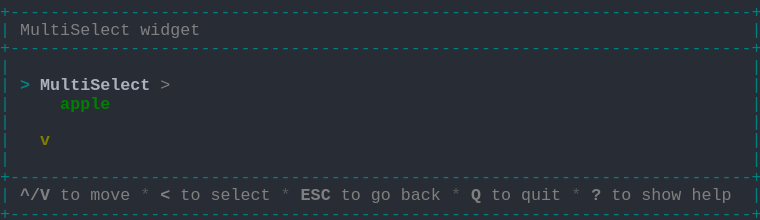
t = 0.00 s
t = 1.03 s: frame unchanged from t = 0.00 s, image omitted
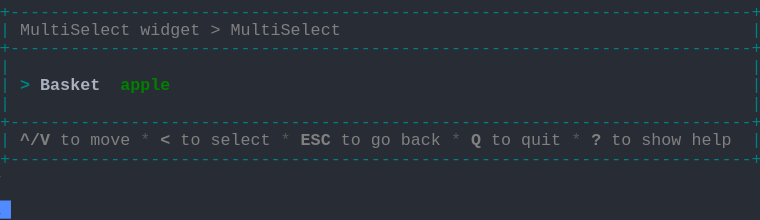
t = 2.19 s
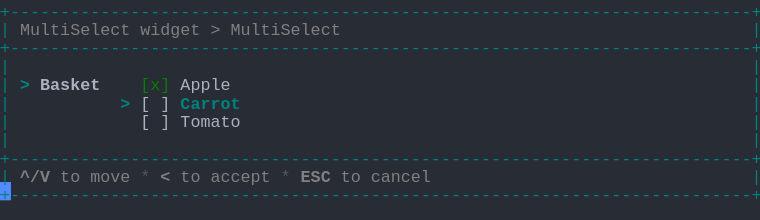
t = 3.20 s
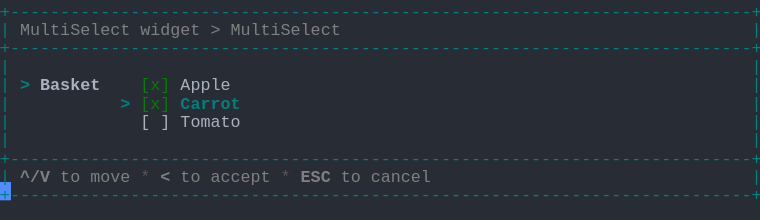
t = 4.50 s
t = 5.19 s: frame unchanged from t = 4.50 s, image omitted

The animated SVG that drew these frames (rendered in a browser with its animation timeline set to each time). Animation: 1 CSS @keyframes rule; one cycle of 6.56 s, repeats indefinitely.

<svg xmlns="http://www.w3.org/2000/svg" xmlns:xlink="http://www.w3.org/1999/xlink" width="760" height="220.44"><rect width="760" height="220.44" rx="0" ry="0" class="a"></rect><svg height="220.44" viewBox="0 0 76 22.044" width="760" xmlns="http://www.w3.org/2000/svg" xmlns:xlink="http://www.w3.org/1999/xlink"><style>.a{fill:rgb(40,44,52)}.b{font-family:Consolas,"Courier New",Courier,"Liberation Mono",monospace}.c{fill:rgb(0,128,128);white-space:pre}.d{fill:rgb(128,128,128);font-weight:bold;white-space:pre}.e{fill:rgb(128,128,128);white-space:pre}.f{fill:rgb(88,88,88);white-space:pre}.g{fill:rgb(171,178,191);white-space:pre}.h{fill:rgb(0,128,128);font-weight:bold;white-space:pre}.i{fill:rgb(171,178,191);font-weight:bold;white-space:pre}.j{fill:rgb(0,128,0);white-space:pre}.k{fill:transparent}.l{fill:rgb(82,139,255)}.n{animation-duration:6.562s;animation-iteration-count:infinite;animation-name:m;animation-timing-function:steps(1,end)}.o{fill:rgb(0,128,0);font-weight:bold;white-space:pre}.p{fill:rgb(128,128,0);font-weight:bold;white-space:pre}@keyframes m{0%{transform:translateX(-0px)}0%{transform:translateX(-76px)}21%{transform:translateX(-152px)}33.3%{transform:translateX(-228px)}45.7%{transform:translateX(-304px)}58.1%{transform:translateX(-380px)}100%{transform:translateX(-456px)}}</style><g font-family="Consolas, &quot;Courier New&quot;, Courier, &quot;Liberation Mono&quot;, monospace" font-size="1.67" class="b"><defs><symbol id="1"><text x="0" y="1.67" class="c" textLength="76.152" lengthAdjust="spacingAndGlyphs">+--------------------------------------------------------------------------+</text></symbol><symbol id="2"><text x="0" y="1.67" class="c" textLength="1.002" lengthAdjust="spacingAndGlyphs">|</text><text x="75.14999999999999" y="1.67" class="c" textLength="1.002" lengthAdjust="spacingAndGlyphs">|</text></symbol><symbol id="3"><text x="0" y="1.67" class="c" textLength="1.002" lengthAdjust="spacingAndGlyphs">|</text><text x="2.004" y="1.67" class="d" textLength="3.006" lengthAdjust="spacingAndGlyphs">^/V</text><text x="6.012" y="1.67" class="e" textLength="2.004" lengthAdjust="spacingAndGlyphs">to</text><text x="9.017999999999999" y="1.67" class="e" textLength="4.008" lengthAdjust="spacingAndGlyphs">move</text><text x="14.027999999999999" y="1.67" class="f" textLength="1.002" lengthAdjust="spacingAndGlyphs">*</text><text x="16.032" y="1.67" class="d" textLength="1.002" lengthAdjust="spacingAndGlyphs">&lt;</text><text x="18.035999999999998" y="1.67" class="e" textLength="2.004" lengthAdjust="spacingAndGlyphs">to</text><text x="21.041999999999998" y="1.67" class="e" textLength="6.012" lengthAdjust="spacingAndGlyphs">select</text><text x="28.055999999999997" y="1.67" class="f" textLength="1.002" lengthAdjust="spacingAndGlyphs">*</text><text x="30.059999999999995" y="1.67" class="d" textLength="3.006" lengthAdjust="spacingAndGlyphs">ESC</text><text x="34.068" y="1.67" class="e" textLength="2.004" lengthAdjust="spacingAndGlyphs">to</text><text x="37.074" y="1.67" class="e" textLength="2.004" lengthAdjust="spacingAndGlyphs">go</text><text x="40.08" y="1.67" class="e" textLength="4.008" lengthAdjust="spacingAndGlyphs">back</text><text x="45.089999999999996" y="1.67" class="f" textLength="1.002" lengthAdjust="spacingAndGlyphs">*</text><text x="47.093999999999994" y="1.67" class="d" textLength="1.002" lengthAdjust="spacingAndGlyphs">Q</text><text x="49.098" y="1.67" class="e" textLength="2.004" lengthAdjust="spacingAndGlyphs">to</text><text x="52.104" y="1.67" class="e" textLength="4.008" lengthAdjust="spacingAndGlyphs">quit</text><text x="57.114" y="1.67" class="f" textLength="1.002" lengthAdjust="spacingAndGlyphs">*</text><text x="59.117999999999995" y="1.67" class="d" textLength="1.002" lengthAdjust="spacingAndGlyphs">?</text><text x="61.12199999999999" y="1.67" class="e" textLength="2.004" lengthAdjust="spacingAndGlyphs">to</text><text x="64.128" y="1.67" class="e" textLength="4.008" lengthAdjust="spacingAndGlyphs">show</text><text x="69.13799999999999" y="1.67" class="e" textLength="4.008" lengthAdjust="spacingAndGlyphs">help</text><text x="75.14999999999999" y="1.67" class="c" textLength="1.002" lengthAdjust="spacingAndGlyphs">|</text></symbol><symbol id="4"><text x="0" y="1.67" class="c" textLength="1.002" lengthAdjust="spacingAndGlyphs">|</text><text x="2.004" y="1.67" class="e" textLength="11.022" lengthAdjust="spacingAndGlyphs">MultiSelect</text><text x="14.027999999999999" y="1.67" class="e" textLength="6.012" lengthAdjust="spacingAndGlyphs">widget</text><text x="21.041999999999998" y="1.67" class="e" textLength="1.002" lengthAdjust="spacingAndGlyphs">&gt;</text><text x="23.045999999999996" y="1.67" class="e" textLength="11.022" lengthAdjust="spacingAndGlyphs">MultiSelect</text><text x="75.14999999999999" y="1.67" class="c" textLength="1.002" lengthAdjust="spacingAndGlyphs">|</text></symbol><symbol id="5"><text x="0" y="1.67" class="c" textLength="1.002" lengthAdjust="spacingAndGlyphs">|</text><text x="14.027999999999999" y="1.67" class="g" textLength="1.002" lengthAdjust="spacingAndGlyphs">[</text><text x="16.032" y="1.67" class="g" textLength="1.002" lengthAdjust="spacingAndGlyphs">]</text><text x="18.035999999999998" y="1.67" class="g" textLength="6.012" lengthAdjust="spacingAndGlyphs">Tomato</text><text x="75.14999999999999" y="1.67" class="c" textLength="1.002" lengthAdjust="spacingAndGlyphs">|</text></symbol><symbol id="6"><text x="0" y="1.67" class="c" textLength="1.002" lengthAdjust="spacingAndGlyphs">|</text><text x="2.004" y="1.67" class="d" textLength="3.006" lengthAdjust="spacingAndGlyphs">^/V</text><text x="6.012" y="1.67" class="e" textLength="2.004" lengthAdjust="spacingAndGlyphs">to</text><text x="9.017999999999999" y="1.67" class="e" textLength="4.008" lengthAdjust="spacingAndGlyphs">move</text><text x="14.027999999999999" y="1.67" class="f" textLength="1.002" lengthAdjust="spacingAndGlyphs">*</text><text x="16.032" y="1.67" class="d" textLength="1.002" lengthAdjust="spacingAndGlyphs">&lt;</text><text x="18.035999999999998" y="1.67" class="e" textLength="2.004" lengthAdjust="spacingAndGlyphs">to</text><text x="21.041999999999998" y="1.67" class="e" textLength="6.012" lengthAdjust="spacingAndGlyphs">accept</text><text x="28.055999999999997" y="1.67" class="f" textLength="1.002" lengthAdjust="spacingAndGlyphs">*</text><text x="30.059999999999995" y="1.67" class="d" textLength="3.006" lengthAdjust="spacingAndGlyphs">ESC</text><text x="34.068" y="1.67" class="e" textLength="2.004" lengthAdjust="spacingAndGlyphs">to</text><text x="37.074" y="1.67" class="e" textLength="6.012" lengthAdjust="spacingAndGlyphs">cancel</text><text x="75.14999999999999" y="1.67" class="c" textLength="1.002" lengthAdjust="spacingAndGlyphs">|</text></symbol><symbol id="7"><text x="0" y="1.67" class="c" textLength="1.002" lengthAdjust="spacingAndGlyphs">|</text><text x="2.004" y="1.67" class="h" textLength="1.002" lengthAdjust="spacingAndGlyphs">&gt;</text><text x="4.008" y="1.67" class="i" textLength="6.012" lengthAdjust="spacingAndGlyphs">Basket</text><text x="14.027999999999999" y="1.67" class="j" textLength="3.006" lengthAdjust="spacingAndGlyphs">[x]</text><text x="18.035999999999998" y="1.67" class="g" textLength="5.01" lengthAdjust="spacingAndGlyphs">Apple</text><text x="75.14999999999999" y="1.67" class="c" textLength="1.002" lengthAdjust="spacingAndGlyphs">|</text></symbol><symbol id="8"><text x="0" y="1.67" class="c" textLength="1.002" lengthAdjust="spacingAndGlyphs">|</text><text x="12.024" y="1.67" class="h" textLength="1.002" lengthAdjust="spacingAndGlyphs">&gt;</text><text x="14.027999999999999" y="1.67" class="j" textLength="3.006" lengthAdjust="spacingAndGlyphs">[x]</text><text x="18.035999999999998" y="1.67" class="h" textLength="6.012" lengthAdjust="spacingAndGlyphs">Carrot</text><text x="75.14999999999999" y="1.67" class="c" textLength="1.002" lengthAdjust="spacingAndGlyphs">|</text></symbol><symbol id="a"><rect height="12" width="76" x="0" y="0" class="k"></rect></symbol><symbol id="b"><rect height="1.837" width="1.1022" class="l"></rect></symbol></defs><rect height="22.044" width="76" class="a"></rect><g class="n"><svg x="0" y="0" width="532"><svg x="0"><use xlink:href="#a"></use><use xlink:href="#b" x="-0.0040000000000000036" y="0"></use></svg><svg x="76"><use xlink:href="#a"></use><use xlink:href="#b" x="75.996" y="20.031999999999996"></use><use xlink:href="#1" y="0"></use><text x="0" y="3.5069999999999997" class="c" textLength="1.002" lengthAdjust="spacingAndGlyphs">|</text><text x="2.004" y="3.5069999999999997" class="e" textLength="11.022" lengthAdjust="spacingAndGlyphs">MultiSelect</text><text x="14.027999999999999" y="3.5069999999999997" class="e" textLength="6.012" lengthAdjust="spacingAndGlyphs">widget</text><text x="75.14999999999999" y="3.5069999999999997" class="c" textLength="1.002" lengthAdjust="spacingAndGlyphs">|</text><use xlink:href="#1" y="3.674"></use><use xlink:href="#2" y="5.511"></use><text x="0" y="9.018" class="c" textLength="1.002" lengthAdjust="spacingAndGlyphs">|</text><text x="2.004" y="9.018" class="h" textLength="1.002" lengthAdjust="spacingAndGlyphs">&gt;</text><text x="4.008" y="9.018" class="i" textLength="11.022" lengthAdjust="spacingAndGlyphs">MultiSelect</text><text x="16.032" y="9.018" class="e" textLength="1.002" lengthAdjust="spacingAndGlyphs">&gt;</text><text x="75.14999999999999" y="9.018" class="c" textLength="1.002" lengthAdjust="spacingAndGlyphs">|</text><text x="0" y="10.855" class="c" textLength="1.002" lengthAdjust="spacingAndGlyphs">|</text><text x="6.012" y="10.855" class="o" textLength="5.01" lengthAdjust="spacingAndGlyphs">apple</text><text x="75.14999999999999" y="10.855" class="c" textLength="1.002" lengthAdjust="spacingAndGlyphs">|</text><use xlink:href="#2" y="11.022"></use><text x="0" y="14.529" class="c" textLength="1.002" lengthAdjust="spacingAndGlyphs">|</text><text x="4.008" y="14.529" class="p" textLength="1.002" lengthAdjust="spacingAndGlyphs">v</text><text x="75.14999999999999" y="14.529" class="c" textLength="1.002" lengthAdjust="spacingAndGlyphs">|</text><use xlink:href="#2" y="14.696"></use><use xlink:href="#1" y="16.533"></use><use xlink:href="#3" y="18.37"></use><use xlink:href="#1" y="20.206999999999997"></use></svg><svg x="152"><use xlink:href="#a"></use><use xlink:href="#b" x="75.996" y="14.520999999999999"></use><use xlink:href="#1" y="0"></use><use xlink:href="#4" y="1.837"></use><use xlink:href="#1" y="3.674"></use><use xlink:href="#2" y="5.511"></use><text x="0" y="9.018" class="c" textLength="1.002" lengthAdjust="spacingAndGlyphs">|</text><text x="2.004" y="9.018" class="h" textLength="1.002" lengthAdjust="spacingAndGlyphs">&gt;</text><text x="4.008" y="9.018" class="i" textLength="6.012" lengthAdjust="spacingAndGlyphs">Basket</text><text x="12.024" y="9.018" class="o" textLength="5.01" lengthAdjust="spacingAndGlyphs">apple</text><text x="75.14999999999999" y="9.018" class="c" textLength="1.002" lengthAdjust="spacingAndGlyphs">|</text><use xlink:href="#2" y="9.185"></use><use xlink:href="#1" y="11.022"></use><use xlink:href="#3" y="12.859"></use><use xlink:href="#1" y="14.696"></use></svg><svg x="228"><use xlink:href="#a"></use><use xlink:href="#b" x="75.996" y="18.195"></use><use xlink:href="#1" y="0"></use><use xlink:href="#4" y="1.837"></use><use xlink:href="#1" y="3.674"></use><use xlink:href="#2" y="5.511"></use><text x="0" y="9.018" class="c" textLength="1.002" lengthAdjust="spacingAndGlyphs">|</text><text x="2.004" y="9.018" class="h" textLength="1.002" lengthAdjust="spacingAndGlyphs">&gt;</text><text x="4.008" y="9.018" class="i" textLength="6.012" lengthAdjust="spacingAndGlyphs">Basket</text><text x="12.024" y="9.018" class="h" textLength="1.002" lengthAdjust="spacingAndGlyphs">&gt;</text><text x="14.027999999999999" y="9.018" class="j" textLength="3.006" lengthAdjust="spacingAndGlyphs">[x]</text><text x="18.035999999999998" y="9.018" class="h" textLength="5.01" lengthAdjust="spacingAndGlyphs">Apple</text><text x="75.14999999999999" y="9.018" class="c" textLength="1.002" lengthAdjust="spacingAndGlyphs">|</text><text x="0" y="10.855" class="c" textLength="1.002" lengthAdjust="spacingAndGlyphs">|</text><text x="14.027999999999999" y="10.855" class="g" textLength="1.002" lengthAdjust="spacingAndGlyphs">[</text><text x="16.032" y="10.855" class="g" textLength="1.002" lengthAdjust="spacingAndGlyphs">]</text><text x="18.035999999999998" y="10.855" class="g" textLength="6.012" lengthAdjust="spacingAndGlyphs">Carrot</text><text x="75.14999999999999" y="10.855" class="c" textLength="1.002" lengthAdjust="spacingAndGlyphs">|</text><use xlink:href="#5" y="11.022"></use><use xlink:href="#2" y="12.859"></use><use xlink:href="#1" y="14.696"></use><use xlink:href="#6" y="16.533"></use><use xlink:href="#1" y="18.37"></use></svg><svg x="304"><use xlink:href="#a"></use><use xlink:href="#b" x="75.996" y="18.195"></use><use xlink:href="#1" y="0"></use><use xlink:href="#4" y="1.837"></use><use xlink:href="#1" y="3.674"></use><use xlink:href="#2" y="5.511"></use><use xlink:href="#7" y="7.348"></use><text x="0" y="10.855" class="c" textLength="1.002" lengthAdjust="spacingAndGlyphs">|</text><text x="12.024" y="10.855" class="h" textLength="1.002" lengthAdjust="spacingAndGlyphs">&gt;</text><text x="14.027999999999999" y="10.855" class="g" textLength="1.002" lengthAdjust="spacingAndGlyphs">[</text><text x="16.032" y="10.855" class="g" textLength="1.002" lengthAdjust="spacingAndGlyphs">]</text><text x="18.035999999999998" y="10.855" class="h" textLength="6.012" lengthAdjust="spacingAndGlyphs">Carrot</text><text x="75.14999999999999" y="10.855" class="c" textLength="1.002" lengthAdjust="spacingAndGlyphs">|</text><use xlink:href="#5" y="11.022"></use><use xlink:href="#2" y="12.859"></use><use xlink:href="#1" y="14.696"></use><use xlink:href="#6" y="16.533"></use><use xlink:href="#1" y="18.37"></use></svg><svg x="380"><use xlink:href="#a"></use><use xlink:href="#b" x="75.996" y="18.195"></use><use xlink:href="#1" y="0"></use><use xlink:href="#4" y="1.837"></use><use xlink:href="#1" y="3.674"></use><use xlink:href="#2" y="5.511"></use><use xlink:href="#7" y="7.348"></use><use xlink:href="#8" y="9.185"></use><use xlink:href="#5" y="11.022"></use><use xlink:href="#2" y="12.859"></use><use xlink:href="#1" y="14.696"></use><use xlink:href="#6" y="16.533"></use><use xlink:href="#1" y="18.37"></use></svg><svg x="456"><use xlink:href="#a"></use><use xlink:href="#b" x="0.996" y="20.031999999999996"></use><use xlink:href="#1" y="0"></use><use xlink:href="#4" y="1.837"></use><use xlink:href="#1" y="3.674"></use><use xlink:href="#2" y="5.511"></use><use xlink:href="#7" y="7.348"></use><use xlink:href="#8" y="9.185"></use><use xlink:href="#5" y="11.022"></use><use xlink:href="#2" y="12.859"></use><use xlink:href="#1" y="14.696"></use><use xlink:href="#6" y="16.533"></use><use xlink:href="#1" y="18.37"></use></svg></svg></g></g></svg></svg>
